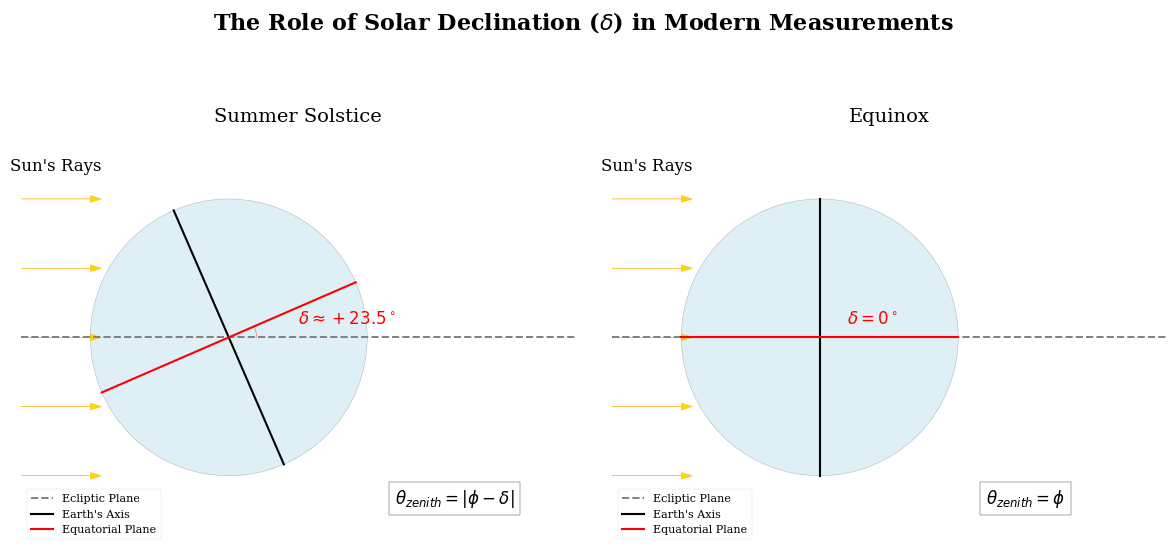

The script that saved this image:
import matplotlib.pyplot as plt
import matplotlib.patches as patches
import numpy as np

# --- Setup for Professional Publication Quality ---
plt.style.use('seaborn-v0_8-paper')
plt.rcParams['font.family'] = 'serif'
plt.rcParams['font.size'] = 12

# --- Figure and Axis Setup (1 row, 2 columns) ---
fig, (ax1, ax2) = plt.subplots(1, 2, figsize=(12, 6))
fig.suptitle("The Role of Solar Declination ($\delta$) in Modern Measurements", fontsize=16, weight='bold')

def setup_earth_ax(ax, title):
    ax.set_aspect('equal')
    ax.axis('off')
    ax.set_title(title, fontsize=14)
    earth = patches.Circle((0, 0), 1.0, facecolor='lightblue', edgecolor='k', alpha=0.4)
    ax.add_patch(earth)
    ax.axhline(0, color='gray', ls='--', label='Ecliptic Plane') # Sun's path
    ax.set_xlim(-1.5, 2.5)
    ax.set_ylim(-1.5, 1.5)

def draw_rays(ax):
    for y in np.linspace(-1, 1, 5):
        ax.arrow(-1.5, y, 0.5, 0, head_width=0.05, head_length=0.08, fc='gold', ec='orange')
    ax.text(-1.25, 1.2, "Sun's Rays", ha='center')

# --- PANEL 1: Summer Solstice ---
setup_earth_ax(ax1, "Summer Solstice")
draw_rays(ax1)
# Tilted axis and equator
tilt = np.deg2rad(23.45)
ax1.plot([np.sin(tilt), -np.sin(tilt)], [-np.cos(tilt), np.cos(tilt)], 'k-', lw=1.5, label='Earth\'s Axis')
ax1.plot([-np.cos(tilt), np.cos(tilt)], [-np.sin(tilt), np.sin(tilt)], 'r-', lw=1.5, label='Equatorial Plane')

# Show declination angle
decl_arc = patches.Arc((0,0), 0.4, 0.4, theta1=0, theta2=np.rad2deg(tilt), color='red')
ax1.add_patch(decl_arc)
ax1.text(0.5, 0.1, r'$\delta \approx +23.5^\circ$', color='red', fontsize=12)
ax1.text(1.2, -1.2, r"$\theta_{zenith} = |\phi - \delta|$", bbox={'fc':'white', 'ec':'k'})


# --- PANEL 2: Vernal/Autumnal Equinox ---
setup_earth_ax(ax2, "Equinox")
draw_rays(ax2)
# Axis is tilted "into the page" - appears vertical in 2D
ax2.plot([0, 0], [-1, 1], 'k-', lw=1.5, label='Earth\'s Axis')
ax2.plot([-1, 1], [0, 0], 'r-', lw=1.5, label='Equatorial Plane') # Aligned with ecliptic

# Show declination is zero
ax2.text(0.2, 0.1, r'$\delta = 0^\circ$', color='red', fontsize=12)
ax2.text(1.2, -1.2, r"$\theta_{zenith} = \phi$", bbox={'fc':'white', 'ec':'k'})

# --- Final Touches ---
ax1.legend(loc='lower left')
ax2.legend(loc='lower left')
plt.tight_layout(rect=[0, 0, 1, 0.94])
plt.savefig("figure_15_solar_declination.png", dpi=300)
plt.show()